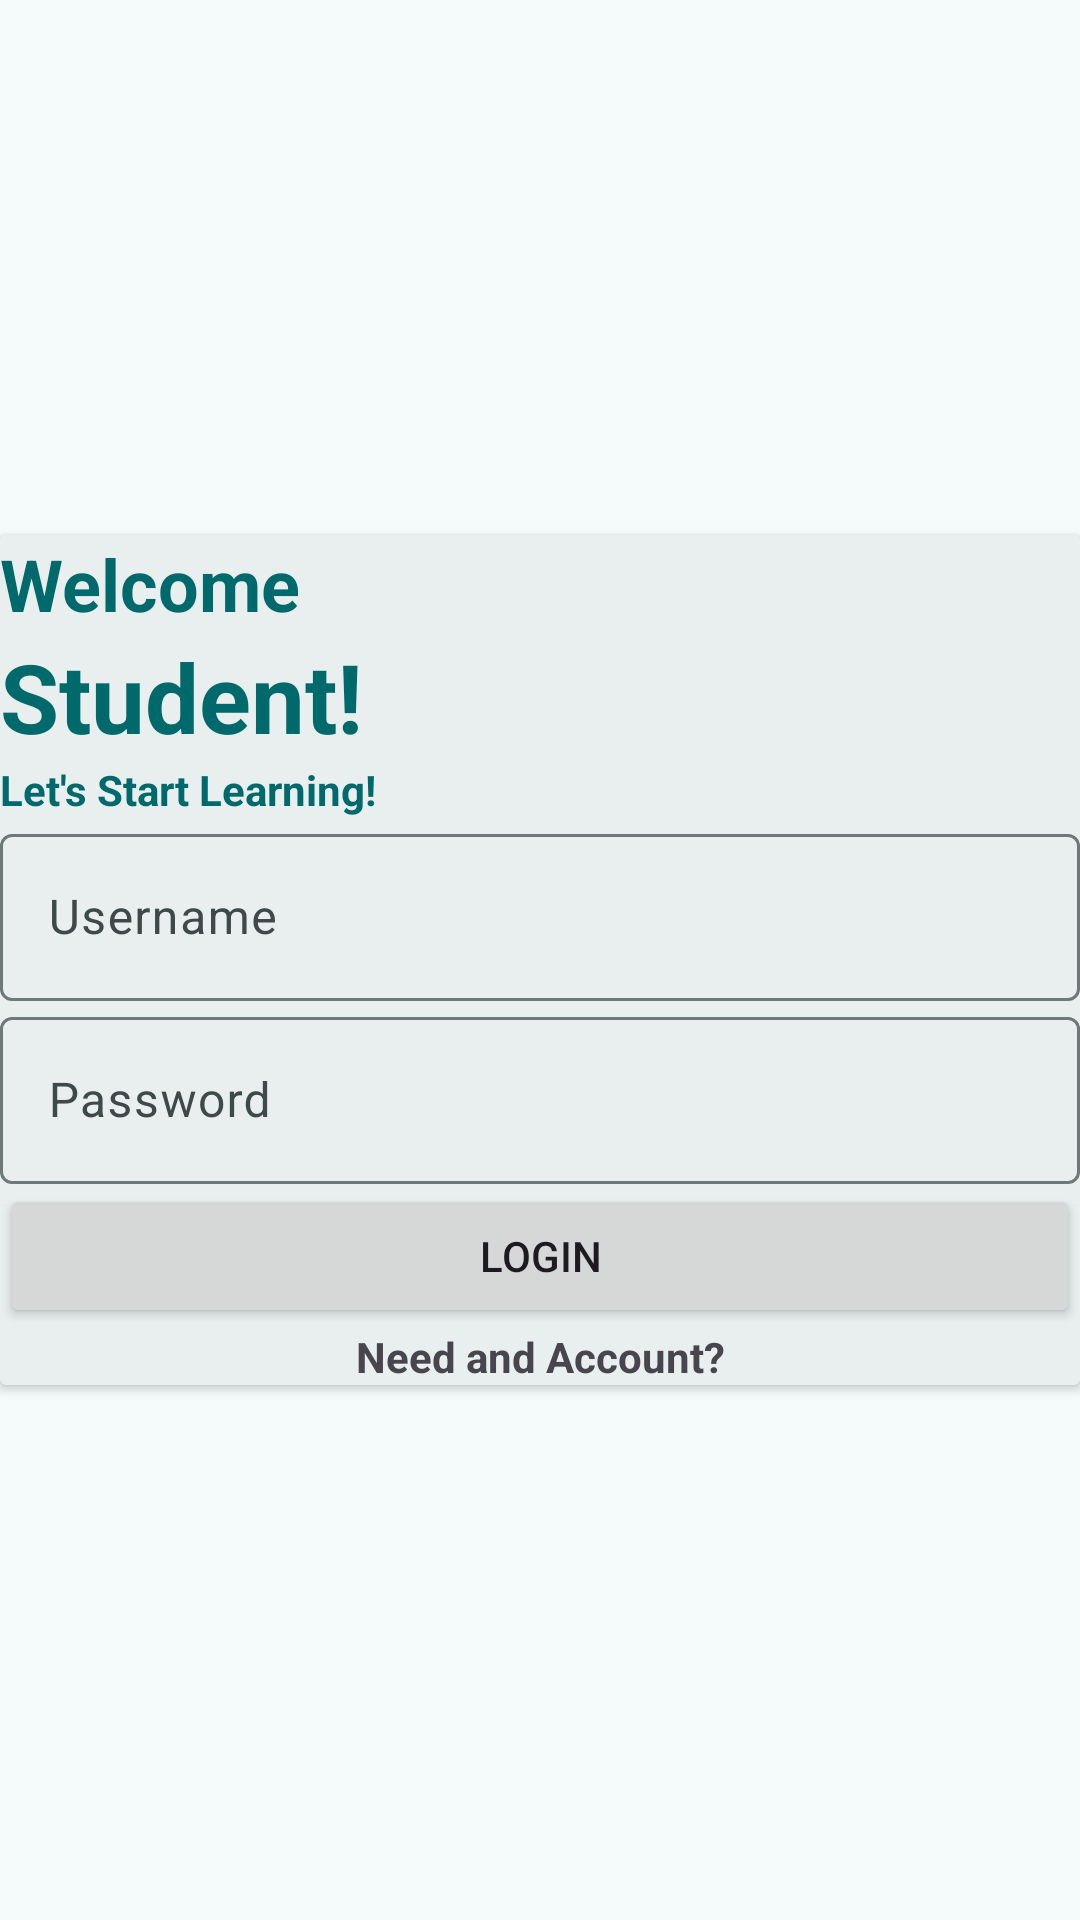

Produce the Android XML layout that renders to this screen, including the resource entries it uses.
<!-- AndroidManifest.xml: application theme Theme.Task6D -->
<!-- res/layout/fragment_login.xml -->
<?xml version="1.0" encoding="utf-8"?>
<androidx.constraintlayout.widget.ConstraintLayout xmlns:android="http://schemas.android.com/apk/res/android"
    xmlns:tools="http://schemas.android.com/tools"
    android:layout_width="match_parent"
    android:layout_height="match_parent"
    xmlns:app="http://schemas.android.com/apk/res-auto"
    android:orientation="vertical"
    android:backgroundTint="@color/design_default_color_on_primary"
    android:id="@+id/login_fragment_a"
    tools:context=".Fragments.LoginFragment">


    <androidx.cardview.widget.CardView
        android:layout_width="match_parent"
        android:layout_height="wrap_content"
        app:layout_constraintTop_toTopOf="parent"
        app:layout_constraintBottom_toBottomOf="parent"
        android:backgroundTint="@color/md_theme_surfaceContainer"
        app:layout_constraintStart_toStartOf="parent">

        <LinearLayout
            android:layout_width="match_parent"
            android:layout_height="match_parent"
            android:orientation="vertical">

            <TextView
                android:layout_width="wrap_content"
                android:layout_height="wrap_content"
                android:textSize="@dimen/sub_heading"
                android:text="Welcome"
                android:textStyle="bold"
                android:textColor="@color/md_theme_primary" />

            <TextView
                android:layout_width="wrap_content"
                android:layout_height="wrap_content"
                android:textSize="@dimen/heading"
                android:textStyle="bold"
                android:text="Student!"
                android:textColor="@color/md_theme_primary" />

            <TextView
                android:layout_width="wrap_content"
                android:layout_height="wrap_content"
                android:textStyle="bold"

                android:text="Let's Start Learning!"
                android:textColor="@color/md_theme_primary" />

            <com.google.android.material.textfield.TextInputLayout
                style="@style/Widget.Material3.TextInputLayout.OutlinedBox"
                android:layout_width="match_parent"
                android:layout_height="wrap_content"
                android:hint="Username">

                <com.google.android.material.textfield.TextInputEditText
                    android:layout_width="match_parent"
                    android:layout_height="wrap_content"
                    android:id="@+id/username_input"/>
            </com.google.android.material.textfield.TextInputLayout>

            <com.google.android.material.textfield.TextInputLayout
                style="@style/Widget.Material3.TextInputLayout.OutlinedBox"
                android:layout_width="match_parent"
                android:layout_height="wrap_content"
                android:hint="Password">

                <com.google.android.material.textfield.TextInputEditText
                    android:layout_width="match_parent"
                    android:layout_height="wrap_content"
                    android:id="@+id/password_input"/>
            </com.google.android.material.textfield.TextInputLayout>

            <Button
                android:layout_width="match_parent"
                android:layout_height="wrap_content"
                android:id="@+id/login_button"
                android:text="Login" />

            <TextView
                android:layout_width="match_parent"
                android:layout_height="wrap_content"
                android:id="@+id/need_account_button"
                android:gravity="center"
                android:textStyle="bold"
                android:text="Need and Account?"/>


        </LinearLayout>
    </androidx.cardview.widget.CardView>



</androidx.constraintlayout.widget.ConstraintLayout>
<!-- resources referenced by this layout -->
<resources>
  <color name="md_theme_primary">#00696B</color>
  <color name="md_theme_surfaceContainer">#E9EFEF</color>
  <dimen name="heading">32sp</dimen>
  <dimen name="sub_heading">24sp</dimen>
  <style name="Theme.Task6D" parent="Base.Theme.Task6D" />
  <color name="md_theme_onPrimary">#FFFFFF</color>
  <color name="md_theme_primaryContainer">#9CF1F3</color>
  <color name="md_theme_onPrimaryContainer">#004F51</color>
  <color name="md_theme_secondary">#4A6363</color>
  <color name="md_theme_onSecondary">#FFFFFF</color>
  <color name="md_theme_secondaryContainer">#CCE8E8</color>
  <color name="md_theme_onSecondaryContainer">#324B4C</color>
  <color name="md_theme_tertiary">#4C5F7C</color>
  <color name="md_theme_onTertiary">#FFFFFF</color>
  <color name="md_theme_tertiaryContainer">#D4E3FF</color>
  <color name="md_theme_onTertiaryContainer">#354863</color>
  <color name="md_theme_error">#BA1A1A</color>
  <color name="md_theme_onError">#FFFFFF</color>
  <color name="md_theme_errorContainer">#FFDAD6</color>
  <color name="md_theme_onErrorContainer">#93000A</color>
  <color name="md_theme_background">#F4FBFA</color>
  <color name="md_theme_onBackground">#161D1D</color>
  <color name="md_theme_surface">#F4FBFA</color>
  <color name="md_theme_onSurface">#161D1D</color>
  <color name="md_theme_surfaceVariant">#DAE4E4</color>
  <color name="md_theme_onSurfaceVariant">#3F4949</color>
  <color name="md_theme_outline">#6F7979</color>
  <color name="md_theme_outlineVariant">#BEC8C8</color>
  <color name="md_theme_inverseSurface">#2B3232</color>
  <color name="md_theme_inverseOnSurface">#ECF2F1</color>
  <color name="md_theme_inversePrimary">#80D4D6</color>
  <color name="md_theme_primaryFixed">#9CF1F3</color>
  <color name="md_theme_onPrimaryFixed">#002021</color>
  <color name="md_theme_primaryFixedDim">#80D4D6</color>
  <color name="md_theme_onPrimaryFixedVariant">#004F51</color>
  <color name="md_theme_secondaryFixed">#CCE8E8</color>
  <color name="md_theme_onSecondaryFixed">#041F20</color>
  <color name="md_theme_secondaryFixedDim">#B0CCCC</color>
  <color name="md_theme_onSecondaryFixedVariant">#324B4C</color>
  <color name="md_theme_tertiaryFixed">#D4E3FF</color>
  <color name="md_theme_onTertiaryFixed">#061C36</color>
  <color name="md_theme_tertiaryFixedDim">#B4C8E9</color>
  <color name="md_theme_onTertiaryFixedVariant">#354863</color>
  <color name="md_theme_surfaceDim">#D5DBDB</color>
  <color name="md_theme_surfaceBright">#F4FBFA</color>
  <color name="md_theme_surfaceContainerLowest">#FFFFFF</color>
  <color name="md_theme_surfaceContainerLow">#EFF5F4</color>
  <color name="md_theme_surfaceContainerHigh">#E3E9E9</color>
  <color name="md_theme_surfaceContainerHighest">#DDE4E3</color>
</resources>
